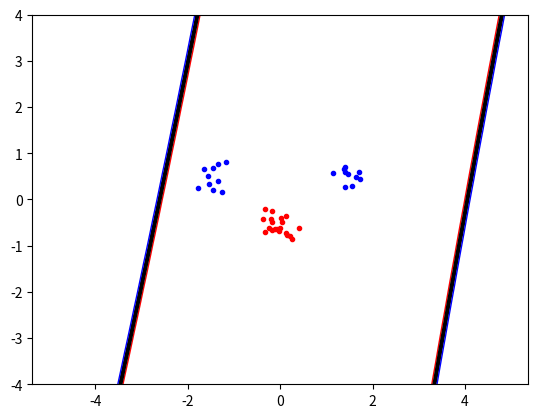

This chart was generated by the following Python code:
import numpy, random , math
from scipy . optimize import minimize
import matplotlib . pyplot as plt

numpy.random.seed(100)

classA = numpy.concatenate (
    (numpy.random.randn(10, 2) * 0.2 + [1.5, 0.5],
    numpy.random.randn(10, 2) * 0.2 + [-1.5, 0.5]))
classB = numpy.random.randn(20, 2) * 0.2 + [0.0, -0.5]

inputs = numpy.concatenate((classA, classB))
targets = numpy.concatenate(
    (numpy.ones(classA.shape[0]), 
    -numpy.ones(classB.shape[0])))

N = inputs.shape[0] # Number of rows (samples)

permute = list (range(N))
random.shuffle(permute) 
inputs = inputs[permute, :]
targets = targets[permute]

# PLOTTING

plt.plot([p[0] for p in classA], [p[1] for p in classA], 'b.')
plt.plot([p[0] for p in classB], [p[1] for p in classB], 'r.')
plt.axis('equal') # Force same scale in both axis
plt.savefig('svmplot.pdf') # Save copy in pdf file



# CONSTANTS

dimension = 2
C = 1
dataset = [] # List of dataset elements

def kernel(x, y):
    p = 2
    return (numpy.dot(x,y)+1)**p

for i in range(N):
    dataset.append([inputs[i], targets[i]])

kernel_matrix = numpy.zeros([N,N])

for i in range(N):
    for j in range (N):
        kernel_matrix[i][j] = kernel(dataset[i][0], dataset[j][0])

# FUNCTIONS

def zeroFun(alphas):

    result = 0

    for i, alpha in enumerate(alphas):
        result += alpha * dataset[i][1]

    return result

def objective(vector):

    result = 0

    for i, alphai in enumerate(vector):
        for j, alphaj in enumerate(vector):
            result += alphai * alphaj * dataset[i][1] * dataset[j][1] * kernel_matrix[i][j]

    result = result/2
    result -= sum(vector)

    return result

def nonZeroAlpha(alphas):

    nonzeroalphas = []
    
    for i, alpha in enumerate(alphas):
        if (alpha > (10**(-5))):
            nonzeroalphas.append([alpha, i])

    return nonzeroalphas

def bComputation(alphas):

    b = 0
    support_vector = []

    for i, alpha in enumerate(alphas):
        if (alpha[0] < C):
            support_vector = [dataset[i], i]
            break

    for i, alpha in enumerate(alphas):
        b += alpha[0] * dataset[i][1] * kernel_matrix[support_vector[1]][i] - dataset[support_vector[1]][1]

    return b

def indicator(alphas, s):

    result = 0
    b = bComputation(alphas)
    
    for i, alpha in enumerate(alphas):
        result += alpha[0] * dataset[i][1] * kernel(s, dataset[i][0]) - b

    return result
        
# MAIN CODE

ret = minimize(objective, numpy.zeros(N), bounds=[(0, C) for b in range(N)], constraints={'type':'eq', 'fun':zeroFun})

alpha = nonZeroAlpha(ret['x'])

xgrid = numpy.linspace(-5, 5)
ygrid = numpy.linspace(-4, 4)
grid = numpy.array([[indicator(alpha, [x, y]) for x in xgrid ] for y in ygrid])
plt.contour ( xgrid , ygrid , grid , (-1.0, 0.0, 1.0), colors = ('red', 'black', 'blue'), linewidths = (1, 3, 1))
plt.show()
    